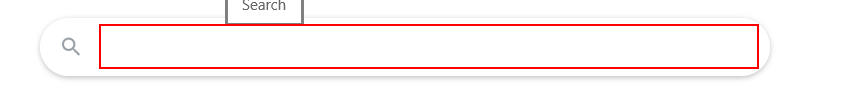
Workflow: Extraction

Step 1: type "about uipath" into the text box 'q'

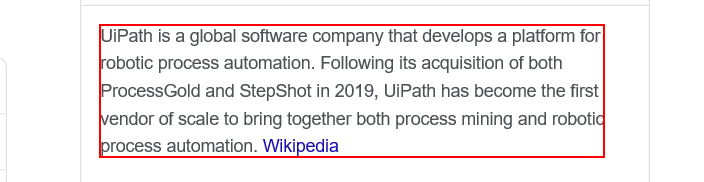
Step 2: get-text from the element
